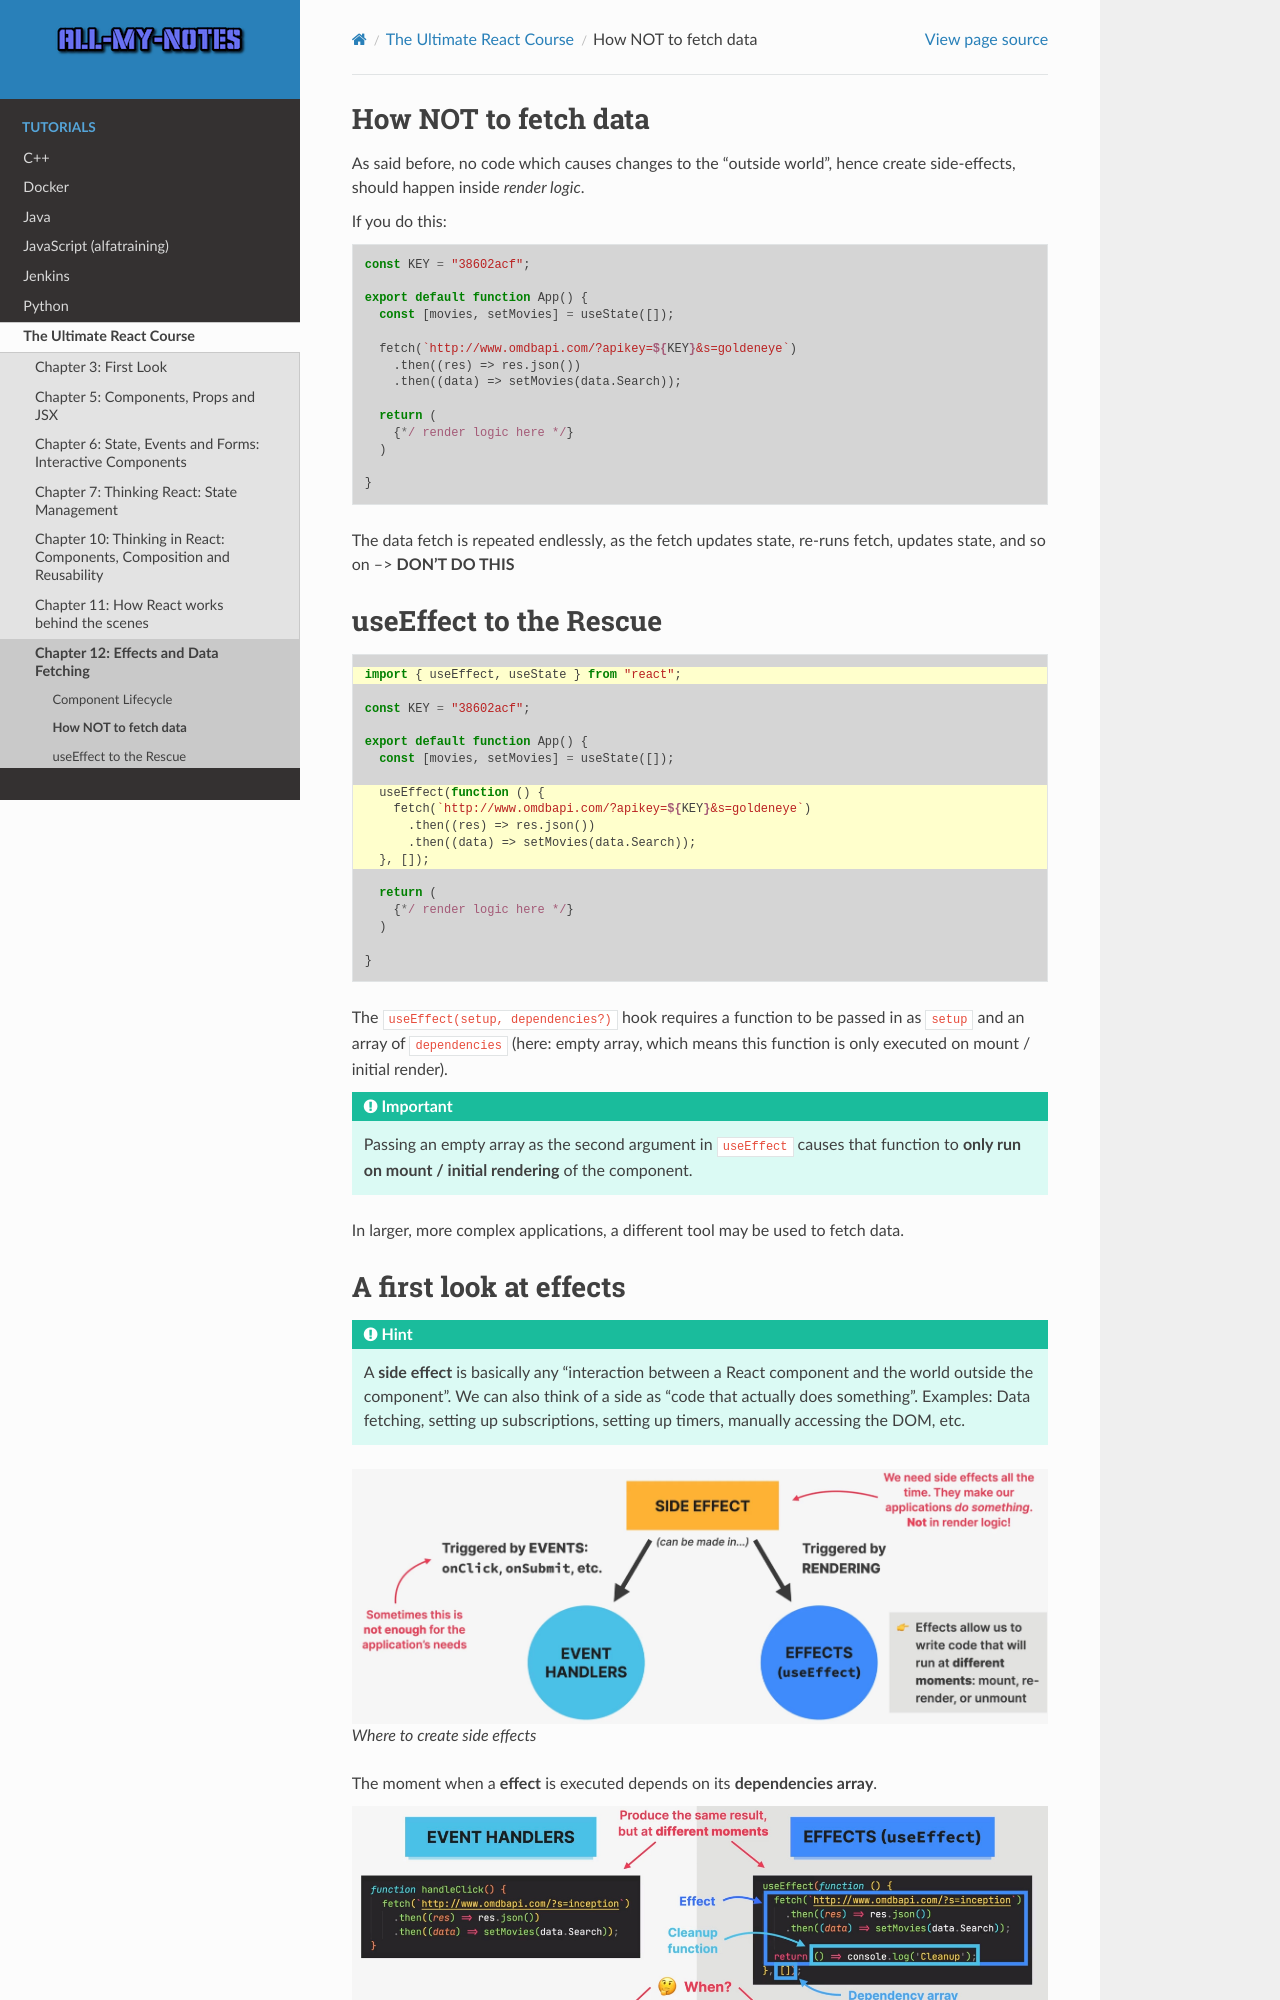

repository: arnewohletz/AllMyNotes · page: tutorial/react/udemy_ultimate_course/12_effect_data_fetching/142_143_144_fetch_data.html · generator: sphinx

How NOT to fetch data
=====================
As said before, no code which causes changes to the "outside world", hence create
side-effects, should happen inside *render logic*.

If you do this:

.. code-block:: jsx

    const KEY = "38602acf";

    export default function App() {
      const [movies, setMovies] = useState([]);

      fetch(`http://www.omdbapi.com/?apikey=${KEY}&s=goldeneye`)
        .then((res) => res.json())
        .then((data) => setMovies(data.Search));

      return (
        {*/ render logic here */}
      )

    }

The data fetch is repeated endlessly, as the fetch updates state, re-runs fetch,
updates state, and so on --> **DON'T DO THIS**

useEffect to the Rescue
=======================

.. code-block:: jsx
    :emphasize-lines: 1,8-12

    import { useEffect, useState } from "react";

    const KEY = "38602acf";

    export default function App() {
      const [movies, setMovies] = useState([]);

      useEffect(function () {
        fetch(`http://www.omdbapi.com/?apikey=${KEY}&s=goldeneye`)
          .then((res) => res.json())
          .then((data) => setMovies(data.Search));
      }, []);

      return (
        {*/ render logic here */}
      )

    }

The ``useEffect(setup, dependencies?)`` hook requires a function to be passed in
as ``setup`` and an array of ``dependencies`` (here: empty array, which means this
function is only executed on mount / initial render).

.. important::

    Passing an empty array as the second argument in ``useEffect`` causes that
    function to **only run on mount / initial rendering** of the component.

In larger, more complex applications, a different tool may be used to fetch data.
